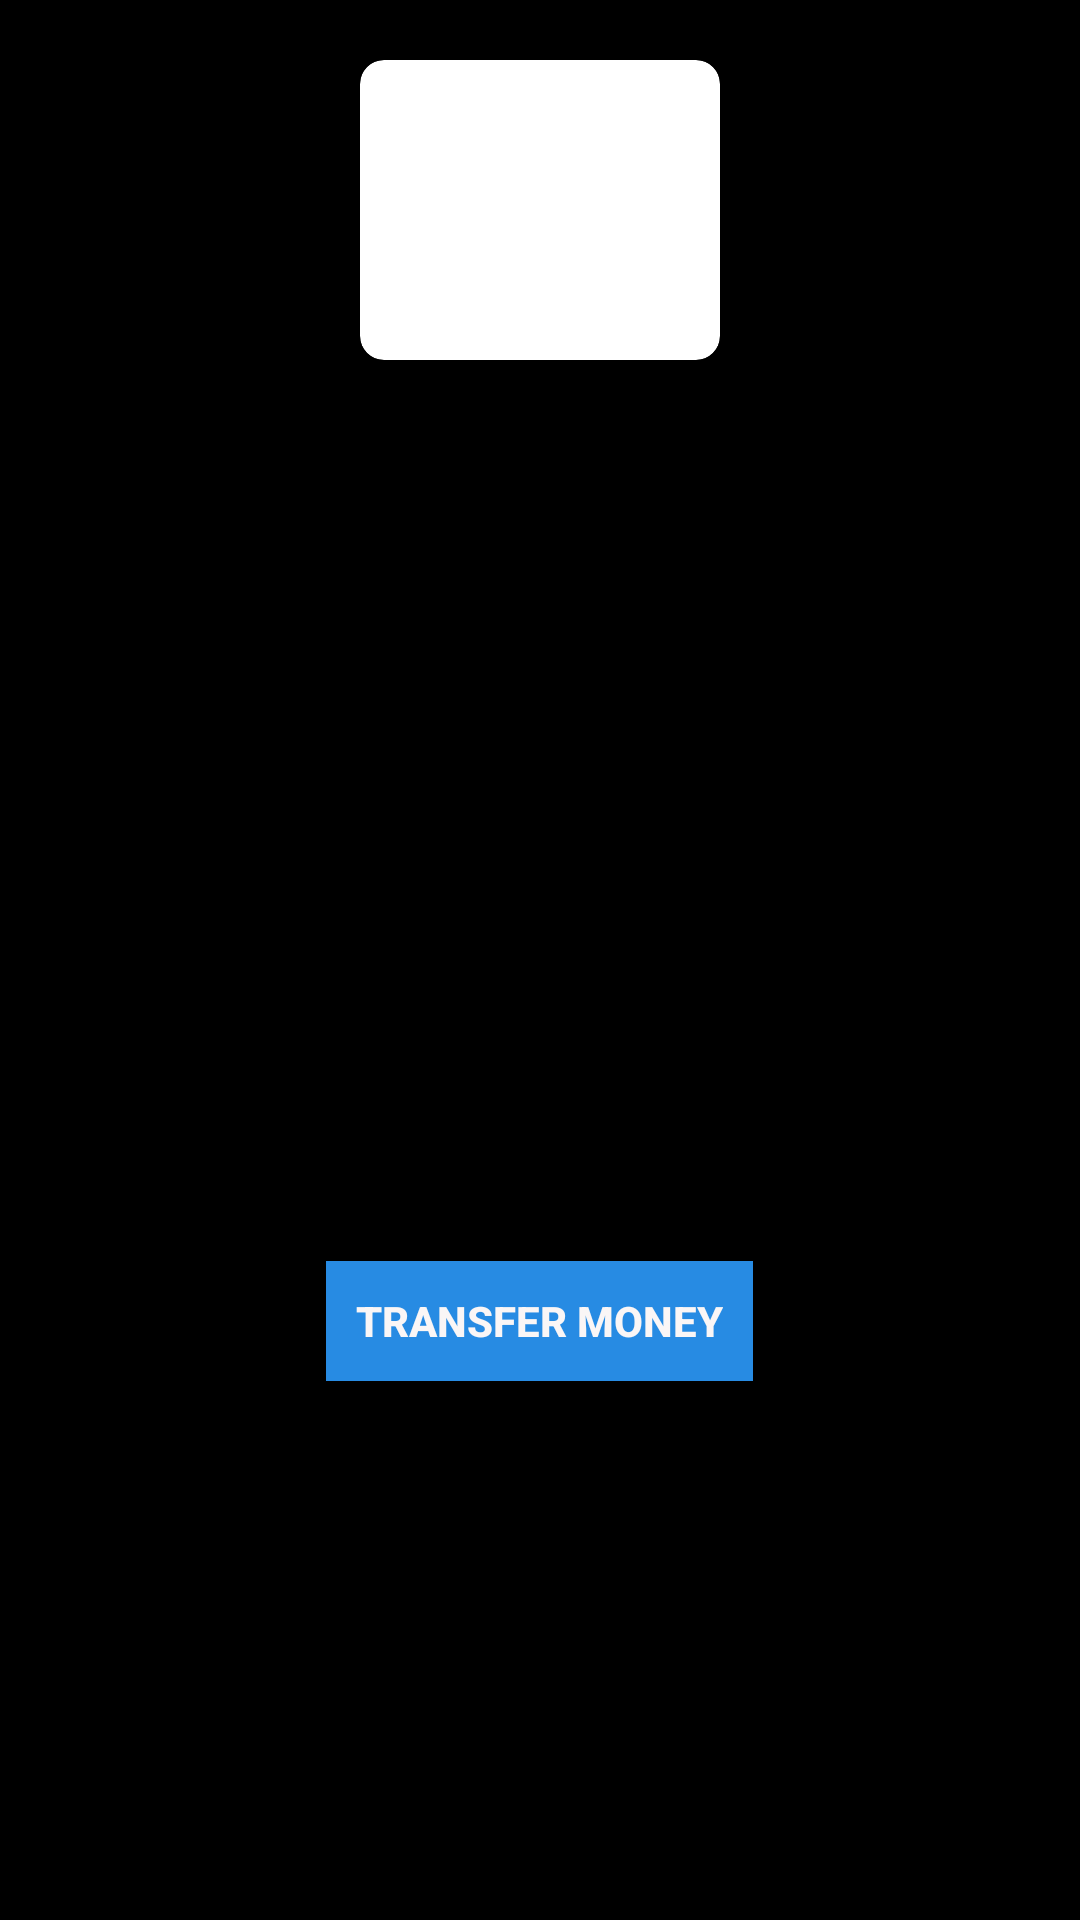

Layout XML and referenced resources for this Android screen:
<!-- AndroidManifest.xml: application theme AppTheme -->
<!-- res/layout/activity_userdata.xml -->
<?xml version="1.0" encoding="utf-8"?>
<ScrollView xmlns:android="http://schemas.android.com/apk/res/android"
    xmlns:app="http://schemas.android.com/apk/res-auto"
    xmlns:tools="http://schemas.android.com/tools"
    android:layout_width="match_parent"
    android:background="@color/black"
    android:layout_height="wrap_content">
    <RelativeLayout
        android:layout_width="match_parent"
        android:layout_height="wrap_content">

        <androidx.cardview.widget.CardView
            android:id="@+id/cycle_add"
            android:layout_width="120dp"
            android:layout_height="100dp"
            android:layout_row="0"
            android:layout_rowWeight="1"
            android:layout_column="0"
            android:layout_columnWeight="1"
            android:layout_centerHorizontal="true"
            android:layout_gravity="center_horizontal|center_vertical"
            android:layout_marginTop="20dp"
            android:padding="20dp"
            app:cardCornerRadius="8dp"
            app:cardElevation="8dp">

            <ImageView
                android:layout_width="80dp"
                android:layout_height="80dp"
                android:layout_gravity="center_horizontal|center_vertical"
                android:src="@drawable/user">
            </ImageView>
        </androidx.cardview.widget.CardView>
        <LinearLayout
            android:id="@+id/user_name"
            android:layout_width="match_parent"
            android:layout_height="wrap_content"
            android:layout_marginTop="30dp"
            android:layout_marginLeft="15dp"
            android:layout_below="@id/cycle_add">
            <TextView
                android:layout_width="wrap_content"
                android:layout_height="wrap_content"
                android:textSize="15dp"
                android:textStyle="bold"
                android:text="Name :"
                android:layout_marginRight="20dp"></TextView>
            <TextView
                android:id="@+id/username"
                android:layout_width="wrap_content"
                android:layout_height="30dp"
                android:textSize="15dp"
                android:textStyle="bold"></TextView>
        </LinearLayout>

        <LinearLayout
            android:id="@+id/mobile_no"
            android:layout_width="match_parent"
            android:layout_height="wrap_content"
            android:layout_marginTop="10dp"
            android:layout_marginLeft="15dp"
            android:layout_below="@id/user_name">
            <TextView
                android:layout_width="wrap_content"
                android:layout_height="wrap_content"
                android:textSize="15dp"
                android:textStyle="bold"
                android:text="Mobile Number :"
                android:layout_marginRight="20dp"></TextView>
            <TextView
                android:id="@+id/userphonenumber"
                android:layout_width="wrap_content"
                android:layout_height="30dp"
                android:textSize="15dp"
                android:textStyle="bold"/>
        </LinearLayout>

        <LinearLayout
            android:id="@+id/email_id"
            android:layout_width="match_parent"
            android:layout_height="wrap_content"
            android:layout_marginTop="10dp"
            android:layout_marginLeft="15dp"
            android:layout_below="@id/mobile_no">
            <TextView
                android:layout_width="wrap_content"
                android:layout_height="wrap_content"
                android:textSize="15dp"
                android:textStyle="bold"
                android:text="Eamil Id :"
                android:layout_marginRight="20dp"></TextView>
            <TextView
                android:id="@+id/email"
                android:layout_width="wrap_content"
                android:layout_height="30dp"
                android:textSize="15dp"
                android:textStyle="bold"/>
        </LinearLayout>

        <LinearLayout
            android:id="@+id/bank_account_no"
            android:layout_width="match_parent"
            android:layout_height="wrap_content"
            android:layout_marginTop="10dp"
            android:layout_marginLeft="15dp"
            android:layout_below="@id/email_id">
            <TextView
                android:layout_width="wrap_content"
                android:layout_height="wrap_content"
                android:textSize="15dp"
                android:textStyle="bold"
                android:text="Account No :"
                android:layout_marginRight="20dp"></TextView>
            <TextView
                android:id="@+id/account_no"
                android:layout_width="wrap_content"
                android:layout_height="30dp"
                android:textSize="15dp"
                android:textStyle="bold"/>
        </LinearLayout>

        <LinearLayout
            android:id="@+id/ifsc"
            android:layout_width="match_parent"
            android:layout_height="wrap_content"
            android:layout_marginTop="10dp"
            android:layout_marginLeft="15dp"
            android:layout_below="@id/bank_account_no">
            <TextView
                android:layout_width="wrap_content"
                android:layout_height="wrap_content"
                android:textSize="15dp"
                android:textStyle="bold"
                android:text="IFSC Code"
                android:layout_marginRight="20dp"></TextView>
            <TextView
                android:id="@+id/ifsc_code"
                android:layout_width="wrap_content"
                android:layout_height="30dp"
                android:textSize="15dp"
                android:textStyle="bold"/>
        </LinearLayout>

        <LinearLayout
            android:id="@+id/current_balance"
            android:layout_width="match_parent"
            android:layout_height="wrap_content"
            android:layout_marginTop="10dp"
            android:layout_marginLeft="15dp"
            android:layout_below="@id/ifsc">
            <TextView
                android:layout_width="wrap_content"
                android:layout_height="wrap_content"
                android:textSize="15dp"
                android:textStyle="bold"
                android:text="Current balance :"
                android:layout_marginRight="20dp"></TextView>

            <LinearLayout
                android:layout_width="wrap_content"
                android:layout_height="wrap_content"
                android:layout_alignParentRight="true"
                android:layout_centerVertical="true"
                android:layout_marginRight="10dp">

                <TextView
                    android:id="@+id/rupee"
                    android:layout_width="wrap_content"
                    android:layout_height="wrap_content"
                    android:text="Rs."
                    android:textSize="15sp"
                    android:textStyle="bold"/>

                <TextView
                    android:id="@+id/balance"
                    android:layout_width="wrap_content"
                    android:layout_height="wrap_content"
                    android:textSize="15sp"
                    android:textStyle="bold"/>
                <TextView
                    android:id="@+id/rupeeslash"
                    android:layout_width="wrap_content"
                    android:layout_height="wrap_content"
                    android:text=" /-"
                    android:textSize="15sp"
                    android:textStyle="bold"/>
            </LinearLayout>
        </LinearLayout>

        <Button
            android:id="@+id/transfer_button"
            android:layout_width="wrap_content"
            android:layout_height="40dp"
            android:layout_below="@id/current_balance"
            android:layout_centerHorizontal="true"
            android:layout_marginTop="50dp"
            android:background="@color/colorPrimary"
            android:paddingHorizontal="10dp"
            android:paddingVertical="5dp"
            android:text="Transfer money"
            android:textColor="#FAF6F6"
            android:textSize="14sp"
            android:textStyle="bold">
        </Button>
    </RelativeLayout>
</ScrollView>
<!-- resources referenced by this layout -->
<resources>
  <color name="colorPrimary">#278BE3</color>
  <style name="AppTheme" parent="Theme.AppCompat.Light.DarkActionBar">
          <item name="colorPrimary">@color/colorPrimary</item>
          <item name="colorPrimaryDark">@color/colorPrimaryDark</item>
          <item name="colorAccent">@color/colorAccent</item>
          <item name="android:colorBackground">@color/colorBackground</item>
      </style>
  <color name="colorPrimaryDark">#05F8DC</color>
  <color name="colorAccent">#00FFE6</color>
  <color name="colorBackground">#FFFFFF</color>
  <!-- not gathered from this repository: default colours our renderer supplied (Android Studio template values) -->
  <color name="black">#FF000000</color>
</resources>
